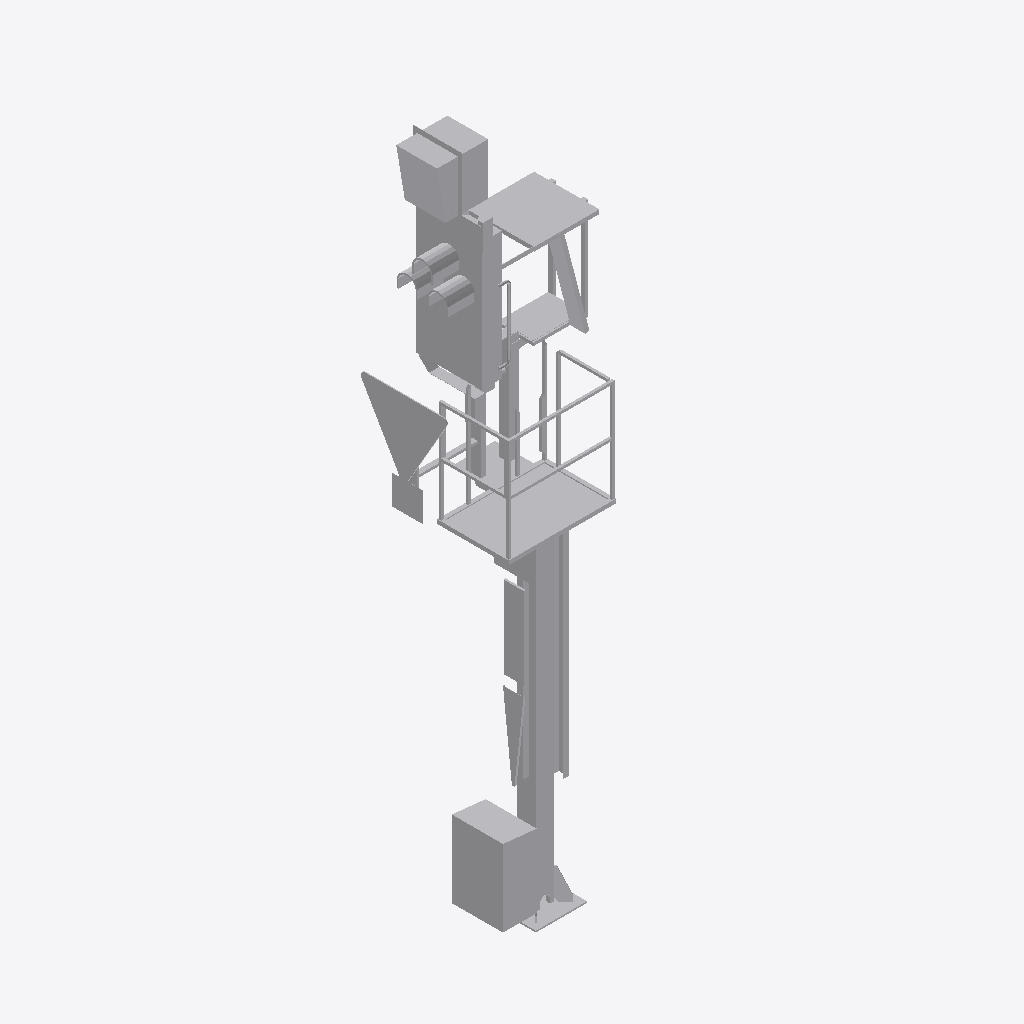
Isometric view of an IFC building model (IFC-SPF (STEP), schema IFC2X3, length unit metre), seen from the south-west, elements coloured by IFC class: 1 other element (light grey).
Extent 1.6 m × 1.3 m × 6.5 m (x, y, z). Elements (1): 1 IfcBuildingElementProxy.

HEADER;
FILE_DESCRIPTION(('ViewDefinition [CoordinationView]'),'2;1');
FILE_NAME('2018_01','2022-11-30T11:29:38',(''),(''),'The EXPRESS Data Manager Version 5.02.0100.07 : ','24.30.37300.0000 - Exporter 20.0.0.364 - Default','');
FILE_SCHEMA(('IFC2X3'));
ENDSEC;
DATA;
#108=IFCPROJECT('3UKg0AnFDDOuD8i$WKz5Ws',#41,'2018_01',$,$,'','Projekt  Status',(#97,#105),#92);
#25946=IFCSITE('3UKg0AnFDDOuD8i$WKz5Wq',#41,'Default',$,$,#25943,$,$,.ELEMENT.,(48,8,15,359802),(11,34,47,783432),519.0,$,$);
#25931=IFCBUILDING('3UKg0AnFDDOuD8i$WKz5Wt',#41,'',$,$,#25926,$,'',.ELEMENT.,$,$,$);
#25842=IFCBUILDINGELEMENTPROXY('1N98khswnEDxn_0iE7SZo4',#41,'Familie1:S 8000.5.7-2-6_M3500-A400-Zs3v-HS-Zo-R_l200:2405756',$,'Familie1:S 8000.5.7-2-6_M3500-A400-Zs3v-HS-Zo-R_l200',#25841,#25836,'2405756',$);
ENDSEC;
